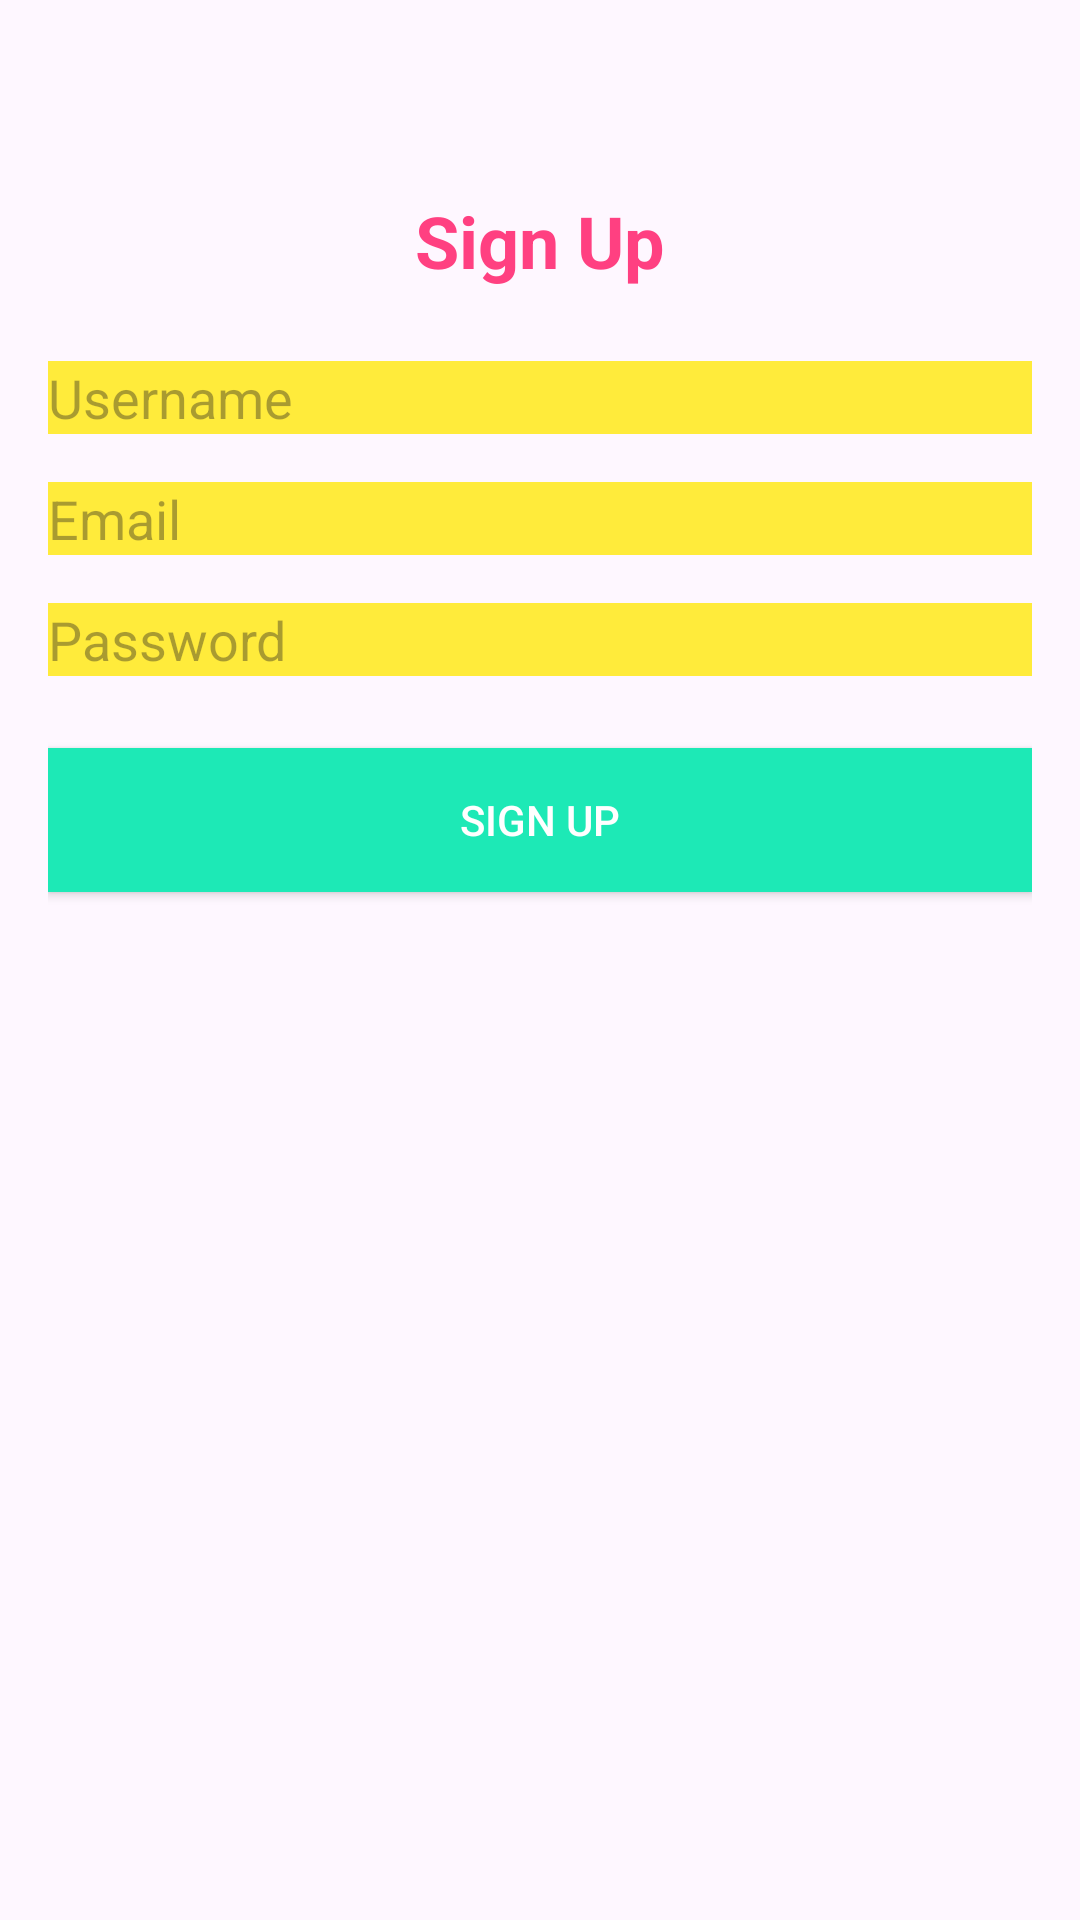

Android layout source for this screen:
<!-- AndroidManifest.xml: application theme Theme.Festival -->
<!-- res/layout/sign_up_activity.xml -->
<?xml version="1.0" encoding="utf-8"?>
<ScrollView
    xmlns:android="http://schemas.android.com/apk/res/android"
    xmlns:app="http://schemas.android.com/apk/res-auto"
    xmlns:tools="http://schemas.android.com/tools"
    android:layout_width="match_parent"
    android:layout_height="match_parent"
    android:padding="16dp"
    tools:context="org.wit.festival.activities.SignUpActivity">

        <LinearLayout
            android:layout_width="match_parent"
            android:layout_height="wrap_content"
            android:orientation="vertical"
            android:gravity="center_horizontal"
            android:paddingTop="48dp">

                <TextView
                    android:layout_width="wrap_content"
                    android:layout_height="wrap_content"
                    android:text="Sign Up"
                    android:textSize="24sp"
                    android:textStyle="bold"
                    android:layout_gravity="center"
                    android:layout_marginBottom="24dp"
                    android:textColor="@color/vibrantPink"/>

                <EditText
                    android:id="@+id/edtUsername"
                    android:layout_width="match_parent"
                    android:layout_height="wrap_content"
                    android:hint="Username"
                    android:inputType="textPersonName"
                    android:maxLines="1"
                    android:background="@color/sunnyYellow"
                    android:textColor="@color/black"
                    android:layout_marginBottom="16dp"/>

                <EditText
                    android:id="@+id/edtEmail"
                    android:layout_width="match_parent"
                    android:layout_height="wrap_content"
                    android:hint="Email"
                    android:inputType="textEmailAddress"
                    android:maxLines="1"
                    android:background="@color/sunnyYellow"
                    android:textColor="@color/black"
                    android:layout_marginBottom="16dp"/>

                <EditText
                    android:id="@+id/edtPassword"
                    android:layout_width="match_parent"
                    android:layout_height="wrap_content"
                    android:hint="Password"
                    android:inputType="textPassword"
                    android:maxLines="1"
                    android:background="@color/sunnyYellow"
                    android:textColor="@color/black"
                    android:layout_marginBottom="24dp"/>

                <Button
                    android:id="@+id/btnSignUp"
                    android:layout_width="match_parent"
                    android:layout_height="wrap_content"
                    android:text="Sign Up"
                    android:background="@color/turquoise"
                    android:textColor="@color/white"
                    android:layout_marginBottom="16dp"/>

        </LinearLayout>

</ScrollView>
<!-- resources referenced by this layout -->
<resources>
  <color name="black">#FF000000</color>
  <color name="sunnyYellow">#FFEB3B</color>
  <color name="turquoise">#1DE9B6</color>
  <color name="vibrantPink">#FF4081</color>
  <color name="white">#FFFFFF</color>
  <style name="Theme.Festival" parent="Base.Theme.Festival">
          
          <item name="android:navigationBarColor">@android:color/transparent</item>
          <item name="android:statusBarColor">@android:color/transparent</item>
          <item name="android:windowLightStatusBar">?attr/isLightTheme</item>
      </style>
  <style name="Base.Theme.Festival" parent="Theme.Material3.DayNight.NoActionBar">
  
          <item name="colorPrimary">@color/vibrantPink</item>
          <item name="colorPrimaryVariant">@color/brightPurple</item>
          <item name="colorOnPrimary">@color/white</item>
          <item name="colorSecondary">@color/sunnyYellow</item>
          <item name="colorOnSecondary">@color/black</item>
  
          <item name="android:statusBarColor">?attr/colorPrimaryVariant</item>
          <item name="android:textColorPrimary">@color/white</item>
          <item name="colorSurface">@color/vibrantPink</item>
      </style>
  <color name="brightPurple">#7E57C2</color>
</resources>
